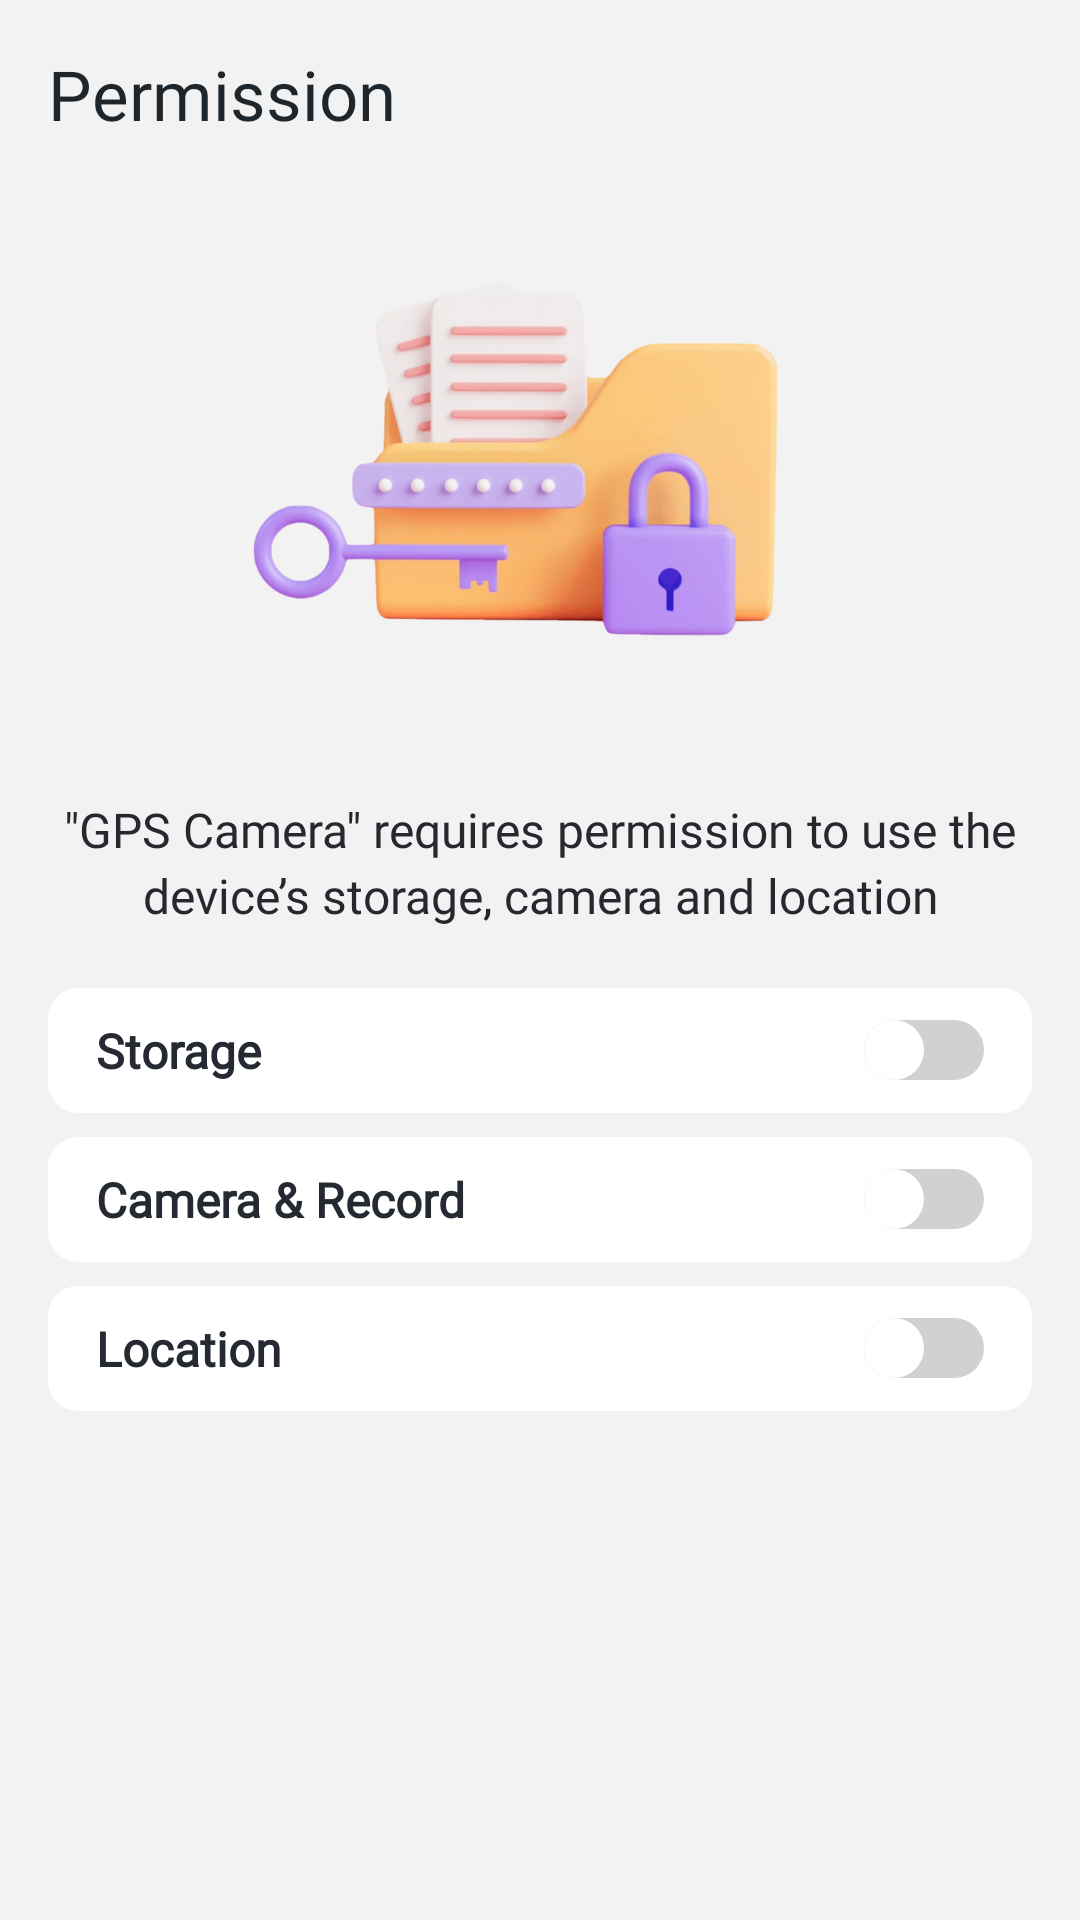

Here is an Android app screen rendered from its layout file. Give the layout XML and the strings, colors and styles it references.
<!-- AndroidManifest.xml: application theme Theme.HahaloloFake -->
<!-- res/layout/activity_permission.xml -->
<?xml version="1.0" encoding="utf-8"?>
<layout xmlns:android="http://schemas.android.com/apk/res/android"
    xmlns:app="http://schemas.android.com/apk/res-auto"
    xmlns:tools="http://schemas.android.com/tools">

    <data>

    </data>

    <LinearLayout
        android:layout_width="match_parent"
        android:layout_height="match_parent"
        android:background="@color/color_background"
        android:orientation="vertical"
        android:padding="16dp">

        <LinearLayout
            android:id="@+id/header_permission"
            android:layout_width="match_parent"
            android:layout_height="wrap_content"
            app:layout_constraintStart_toStartOf="parent"
            app:layout_constraintTop_toTopOf="parent">

            <TextView
                android:id="@+id/title_permission"
                android:layout_width="0dp"
                android:layout_height="wrap_content"
                android:layout_weight="1"
                android:fontFamily="@font/inter_bold"
                android:gravity="start"
                android:text="@string/permission"
                android:textColor="#1E252B"
                android:textSize="23sp"
                app:layout_constraintStart_toStartOf="parent"
                app:layout_constraintTop_toTopOf="parent" />

            <TextView
                android:id="@+id/btn_go"
                android:layout_width="wrap_content"
                android:layout_height="wrap_content"
                android:backgroundTint="@color/white"
                android:layout_gravity="center"
                android:text="@string/go"
                android:visibility="gone"
                android:textColor="#F1B15E"
                android:textSize="18sp"
                android:fontFamily="@font/inter_medium"
                app:layout_constraintTop_toTopOf="parent" />
        </LinearLayout>

        <ImageView
            android:id="@+id/image_permission"
            android:layout_width="214dp"
            android:layout_height="170.24dp"
            android:layout_gravity="center_horizontal"
            android:layout_marginVertical="21dp"
            android:src="@drawable/ic_permission" />

        <TextView
            android:id="@+id/description_perssion"
            android:layout_width="match_parent"
            android:layout_height="wrap_content"
            android:layout_marginTop="6.76dp"
            android:layout_marginBottom="20dp"
            android:fontFamily="@font/inter_semibold"
            android:gravity="center"
            android:lineSpacingExtra="3dp"
            android:text="@string/permission_title"
            android:textColor="#26272F"
            android:textSize="16sp" />

        <LinearLayout
            android:layout_width="match_parent"
            android:layout_height="wrap_content"
            android:layout_marginBottom="8dp"
            android:background="@drawable/switch_bar_corner"
            android:gravity="center_vertical"
            android:orientation="horizontal">

            <TextView
                android:id="@+id/tv_storage"
                android:layout_width="0dp"
                android:layout_height="wrap_content"
                android:layout_weight="1"
                android:gravity="center_vertical"
                android:fontFamily="@font/inter_regular"
                android:text="@string/per_storage"
                android:textColor="#252932"
                android:textSize="16sp"
                android:textStyle="bold" />

            <androidx.appcompat.widget.SwitchCompat
                android:id="@+id/switch1"
                android:layout_width="wrap_content"
                android:layout_height="wrap_content"
                android:thumb="@drawable/bg_thumb"
                app:track="@drawable/bg_track"
                tools:ignore="UseSwitchCompatOrMaterialXml" />
        </LinearLayout>

        <LinearLayout
            android:layout_width="match_parent"
            android:layout_height="wrap_content"
            android:layout_marginBottom="8dp"
            android:background="@drawable/switch_bar_corner"
            android:gravity="center_vertical"
            android:orientation="horizontal">

            <TextView
                android:id="@+id/tv_camera"
                android:layout_width="0dp"
                android:layout_height="wrap_content"
                android:layout_weight="1"
                android:gravity="center_vertical"
                android:fontFamily="@font/inter_regular"
                android:text="@string/per_camera_record"
                android:textColor="#252932"
                android:textSize="16sp"
                android:textStyle="bold" />

            <androidx.appcompat.widget.SwitchCompat
                android:id="@+id/switch2"
                android:layout_width="wrap_content"
                android:layout_height="wrap_content"
                android:thumb="@drawable/bg_thumb"
                app:track="@drawable/bg_track"
                tools:ignore="UseSwitchCompatOrMaterialXml" />
        </LinearLayout>

        <LinearLayout
            android:layout_width="match_parent"
            android:layout_height="wrap_content"
            android:layout_marginBottom="8dp"
            android:background="@drawable/switch_bar_corner"
            android:gravity="center_vertical"
            android:orientation="horizontal">

            <TextView
                android:id="@+id/tv_location"
                android:layout_width="0dp"
                android:layout_height="wrap_content"
                android:layout_weight="1"
                android:gravity="center_vertical"
                android:fontFamily="@font/inter_regular"
                android:text="@string/per_location"
                android:textColor="#252932"
                android:textSize="16sp"
                android:textStyle="bold" />

            <androidx.appcompat.widget.SwitchCompat
                android:id="@+id/switch3"
                android:layout_width="wrap_content"
                android:layout_height="wrap_content"
                android:thumb="@drawable/bg_thumb"
                app:track="@drawable/bg_track"
                tools:ignore="UseSwitchCompatOrMaterialXml" />
        </LinearLayout>

        <LinearLayout
            android:layout_width="match_parent"
            android:layout_height="wrap_content"
            android:layout_marginBottom="8dp"
            android:background="@drawable/switch_bar_corner"
            android:gravity="center_vertical"
            android:visibility="gone"
            android:orientation="horizontal">

            <TextView
                android:id="@+id/tv_body_sensor"
                android:layout_width="0dp"
                android:layout_height="wrap_content"
                android:layout_weight="1"
                android:gravity="center_vertical"
                android:fontFamily="@font/inter_semibold"
                android:text="Body sensors"
                android:textColor="#252932"
                android:textSize="18sp"
                android:textStyle="bold" />

            <androidx.appcompat.widget.SwitchCompat
                android:id="@+id/switch4"
                android:layout_width="wrap_content"
                android:layout_height="wrap_content"
                android:thumb="@drawable/bg_thumb"
                app:track="@drawable/bg_track"
                tools:ignore="UseSwitchCompatOrMaterialXml" />
        </LinearLayout>

    </LinearLayout>
</layout>
<!-- resources referenced by this layout -->
<resources>
  <color name="color_background">#F2F2F2</color>
  <color name="white">#FFFFFFFF</color>
  <!-- drawable bg_thumb (drawable) -->
  <?xml version="1.0" encoding="utf-8"?>
  <selector xmlns:android="http://schemas.android.com/apk/res/android">
  
      <item android:state_checked="true">
          <shape android:shape="oval">
              <solid android:color="@android:color/white"/>
              <stroke android:width="@dimen/_2sdp"
                  android:color="#F1B15E"/>
              <size android:width="20dp"
                  android:height="20dp"/>
          </shape>
      </item>
  
      <item android:state_checked="false">
          <shape android:shape="oval">
              <solid android:color="#FFFFFF"/>
              <stroke android:width="@dimen/_2sdp"
                  android:color="#D1D1D1"/>
              <size android:width="20dp"
                  android:height="20dp"/>
          </shape>
      </item>
  
  </selector>
  <!-- drawable bg_track (drawable) -->
  <?xml version="1.0" encoding="utf-8"?>
  <selector xmlns:android="http://schemas.android.com/apk/res/android">
  
      <item android:state_checked="true">
          <shape android:shape="rectangle">
              <solid android:color="#F1B15E"/>
              <corners android:radius="100dp"/>
              <size android:height="20dp"/>
          </shape>
      </item>
  
      <item android:state_checked="false">
          <shape android:shape="rectangle">
              <solid android:color="#D1D1D1"/>
              <corners android:radius="100dp"/>
              <size android:height="20dp"/>
          </shape>
      </item>
  </selector>
  <!-- drawable ic_permission: png bitmap (drawable, 250083 bytes) -->
  <!-- drawable switch_bar_corner (drawable) -->
  <?xml version="1.0" encoding="utf-8"?>
  <shape xmlns:android="http://schemas.android.com/apk/res/android">
      <solid
          android:color="@color/white"/>
      <corners
          android:radius="10dp" />
      <padding
          android:left="16dp"
          android:top="10dp"
          android:right="16dp"
          android:bottom="10dp" />
  </shape>
  <string name="go">Go</string>
  <string name="per_camera_record">Camera &amp; Record</string>
  <string name="per_location">Location</string>
  <string name="per_storage">Storage</string>
  <string name="permission">Permission</string>
  <string name="permission_title">"\u0022GPS Camera\u0022 requires permission to use the device’s storage, camera and location"</string>
  <style name="Theme.HahaloloFake" parent="Theme.AppCompat.Light.NoActionBar">
          
          <item name="colorPrimary">#F1B15E</item>
          <item name="colorPrimaryDark">@color/black</item>
          <item name="colorAccent">@color/teal_200</item>
          <item name="android:windowIsTranslucent">true</item>
          
      </style>
  <color name="black">#FF000000</color>
  <color name="teal_200">#FF03DAC5</color>
</resources>
